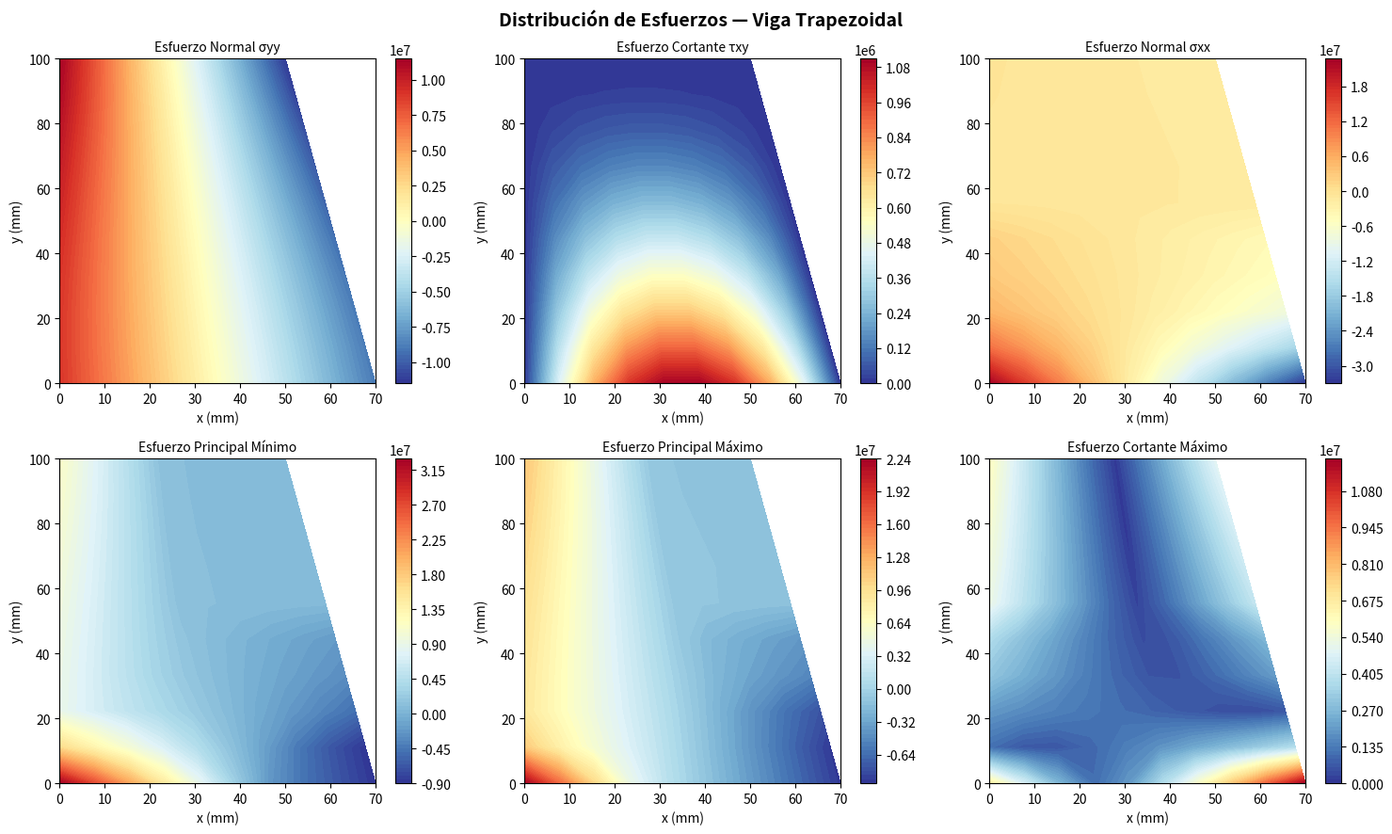

This figure's Python source:
import numpy as np
import matplotlib.pyplot as plt

# Parametros de la sección transversal
ac = 50        # Ancho en la parte superior (mm)
ap = 70        # Ancho en la parte inferior (mm)
h  = 100       # Altura de la viga (mm)
b  = 1         # Espesor (mm)

# Parametros de carga y material
g   = 9.8e3    # Gravedad (mm/s²)
f   = 1.04e6   # Carga distribuida aplicada (N/mm)
gc  = 2.3 * g  # Peso especifico del material (N/mm³)
r   = 10       # Resolucion de la malla (puntos)

# Flags de configuracion
body = True    # Incluir peso propio de la viga
uni  = False   # True = carga uniforme, False = carga triangular

# Peso propio y geometria
w = (ac + ap) * h * b * gc / 2
y = np.linspace(h, 0, r)
Y = np.zeros((r, r))
for i in range(r):
    for j in range(r):
        Y[i, j] = y[i]

m = (ac - ap) / h
a = m * y + ap

# Cortante basal
if uni:
    vb = f * h
else:
    vb = f * h / 2

# Centro de gravedad del peso propio
if body:
    cb = (ap / 2) - (ac * (3 * ac + (ap - ac) ** 2) / (3 * ac + 3 * ap))
else:
    cb = 0

# Momento en la base
if uni:
    Mb = vb * h / 2
else:
    Mb = vb * h / 3
if body:
    Mb = Mb - w * cb

# Momento flector a lo largo de y
if uni:
    My = -Mb + f * y ** 2 / 2
else:
    t  = f - f * y / h
    My = -Mb + vb * y - (t + f) * y ** 2 / 4

# Esfuerzo normal Syy
Eny = a / 2
cx  = np.zeros((r, r))
for i in range(r):
    for j in range(r):
        cx[i, j] = a[i] * j / (r - 1)

Iy   = b * a ** 3 / 12
Syy  = np.zeros((r, r))
for i in range(r):
    for j in range(r):
        if body:
            Syy[i, j] = -My[i] * (Eny[i] - cx[i, j]) / Iy[i] - (a[i] + ac) * (h - y[i]) / 2
        else:
            Syy[i, j] = -My[i] * (Eny[i] - cx[i, j]) / Iy[i]

Sy  = np.zeros((r, r))
Sy1 = np.zeros((r, r))
for i in range(r):
    for j in range(int(r / 2)):
        Sy[i,  j + int(r / 2)] = Syy[i, j + int(r / 2)]
        Sy1[i, j]              = Syy[i, j]
Sy1  = np.flip(Sy1, 0)
Syyy = Sy1 + Sy
Syy1 = np.flip(Syy, 1)

# Esfuerzo cortante Txy
if uni:
    vy = vb - f * y
else:
    vy = vb - (t + f) * y / 2

Q = np.zeros((r, r))
if r % 2 != 0:
    r2 = int((r + 1) / 2)
    for i in range(r):
        for j in range(r2):
            Q[i, j] = cx[i, j] * (Eny[i] - cx[i, j] + cx[i, j] / 2)
    for i in range(r):
        for j in range(r2 - 1):
            Q[i, j + r2] = Q[i, r2 - 2 - j]
else:
    r2 = int(r / 2)
    for i in range(r):
        for j in range(r2):
            Q[i, j] = cx[i, j] * (Eny[i] - cx[i, j] + cx[i, j] / 2)
    for i in range(r):
        for j in range(r2):
            Q[i, j + r2] = Q[i, r2 - 1 - j]

Txy = np.zeros((r, r))
for i in range(r):
    for j in range(r):
        Txy[i][j] = vy[i] * Q[i, j] / (Iy[i] * b)

# Esfuerzo normal Sxx
x  = np.linspace(ap, 0, r)
X  = np.zeros((r, r))
for i in range(r):
    for j in range(r):
        X[i, j] = x[i]

if ac == ap:
    hx = np.ones(r) * h
else:
    hx    = (x - ap) / m
    hx[0] = 1e-100

l = 6 * Mb / ap ** 2
d = l - 2 * l / ap * x

if body:
    fb = np.zeros(r)
    for i in range(r):
        if x[i] <= ac:
            fb[i] = ap * h * b * gc / (r - 1)
        else:
            fb[i] = (hx[i - 1] + 2 * hx[i] + hx[i + 1]) * ap * b * gc / (4 * (r - 1))
    if ac == ap:
        fb[0] = fb[1]
    fb[0] = hx[1] * ap / (8 * (r - 1))
    d = d - fb

vx    = (l + d) * x / 2
vx[0] = 0

c = np.zeros(r)
for i in range(r):
    if x[i] <= ap / 2:
        c[i] = x[i] * (d[i] + 2 * l) / (3 * (d[i] + l))
    else:
        c[i] = (3 * l * ap * (x[i] - ap / 6) + 2 * abs(d[i]) * (x[i] - ap / 2) ** 2) / \
               (3 * l * ap + 6 * abs(d[i]) * (x[i] - ap / 2))

Enx = np.zeros(r)
for i in range(r):
    if x[i] <= ac:
        Enx[i] = h / 2
    else:
        Enx[i] = hx[i] / 2

Mx = vx * c
if not uni:
    for i in range(r):
        Mx[i] = Mx[i] - (f * h / 2) * (Enx[i] - h / 3)

cy = np.zeros((r, r))
for i in range(r):
    for j in range(r):
        if x[i] <= ac:
            cy[i, j] = h * j / (r - 1)
        else:
            cy[i, j] = hx[i] * j / (r - 1)

Ix = np.zeros(r)
for i in range(r):
    if x[i] <= ac:
        Ix[i] = b * h ** 3 / 12
    else:
        Ix[i] = b * hx[i] ** 3 / 12
Ix[0] = 1

f1 = np.ones(r) * f
Sw = np.zeros(r)
for i in range(r):
    if ac == ap:
        Sw[i] = f1[i]
    else:
        if hx[i] >= h:
            Sw[i] = f1[i]
        else:
            Sw[i] = f * b * h / (b * hx[i])
Sw[0] = f * 1e5

Sxx = np.zeros((r, r))
for i in range(r):
    for j in range(r):
        Sxx[i, j] = Mx[i] * (Enx[i] - cy[i, j]) / Ix[i] - Sw[i]
        if ac != ap:
            Sxx[0, j] = Sxx[1, j] * 2
Sxx = np.flip(np.flip(Sxx, 1), 0)

# Esfuerzos principales
Sc   = (Sxx + Syy) / 2
Tmax = (((Sxx - Syy) / 2) ** 2 + Txy ** 2) ** 0.5
Smin = np.flip(Tmax - Sc, 1)
Smax = Tmax + Sc

# Visualización
fig, axes = plt.subplots(2, 3, figsize=(15, 9))
fig.suptitle("Distribución de Esfuerzos — Viga Trapezoidal", fontsize=14, fontweight='bold')

plots = [
    (Syy,  cx, Y, "Esfuerzo Normal σyy"),
    (Txy,  cx, Y, "Esfuerzo Cortante τxy"),
    (Sxx,  cx, Y, "Esfuerzo Normal σxx"),
    (Smin, cx, Y, "Esfuerzo Principal Mínimo"),
    (Smax, cx, Y, "Esfuerzo Principal Máximo"),
    (Tmax, cx, Y, "Esfuerzo Cortante Máximo"),
]

for ax, (data, xg, yg, title) in zip(axes.flat, plots):
    cf = ax.contourf(xg, yg, data, 100, cmap='RdYlBu_r')
    fig.colorbar(cf, ax=ax)
    ax.set_title(title, fontsize=10)
    ax.set_xlabel("x (mm)")
    ax.set_ylabel("y (mm)")

plt.tight_layout()
plt.savefig("stress_distribution.png", dpi=150, bbox_inches='tight')
plt.show()
print("Análisis completado. Figura guardada como stress_distribution.png")
